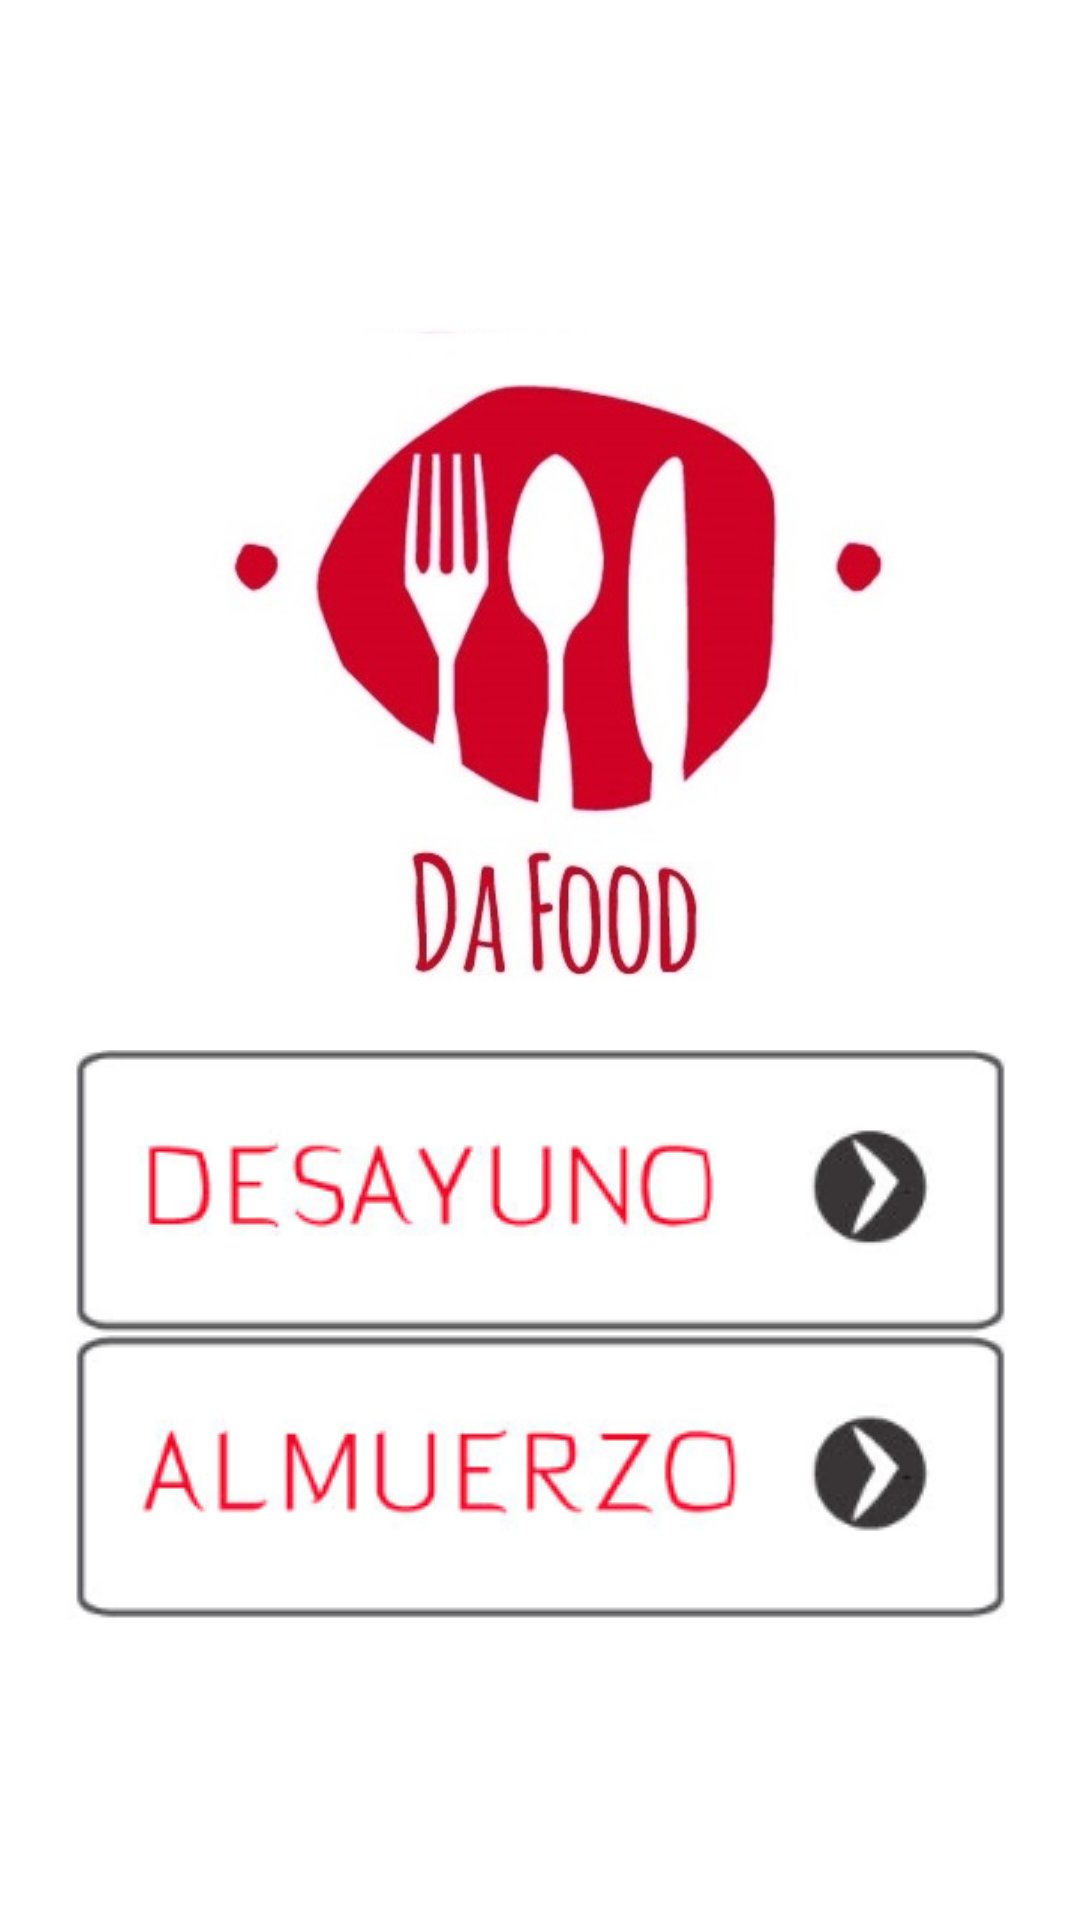

This screen was rendered from an Android layout file. Write that file and the resources it references.
<!-- AndroidManifest.xml: application theme AppTheme -->
<!-- res/layout/activity_main.xml -->
<?xml version="1.0" encoding="utf-8"?>
<LinearLayout xmlns:android="http://schemas.android.com/apk/res/android"
    xmlns:tools="http://schemas.android.com/tools"
    android:id="@+id/activity_main"
    android:layout_width="match_parent"
    android:layout_height="match_parent"
    tools:context="comp.dafood.MainActivity"
    android:orientation="vertical"
    android:gravity="center"
    android:background="#fff">

    <ImageView
        android:layout_width="match_parent"
        android:layout_height="250dp"
        android:src="@drawable/logofinal"/>
    <ImageButton
        android:id="@+id/desayuno"
        android:layout_width="320dp"
        android:layout_height="95dp"
        android:src="@drawable/btn_desayuno"/>
    <ImageButton
        android:id="@+id/almuerzo"
        android:layout_width="320dp"
        android:layout_height="95dp"
        android:src="@drawable/btn_almuerzo"/>
</LinearLayout>
<!-- resources referenced by this layout -->
<resources>
  <!-- drawable btn_almuerzo: png bitmap (drawable, 15967 bytes) -->
  <!-- drawable btn_desayuno: png bitmap (drawable, 15356 bytes) -->
  <!-- drawable logofinal: jpg bitmap (drawable, 28776 bytes) -->
  <style name="AppTheme" parent="Theme.AppCompat.Light.DarkActionBar">
          
          <item name="colorPrimary">#CE0024</item>
          <item name="colorPrimaryDark">#CE0024</item>
          <item name="colorAccent">#CE0024</item>
      </style>
</resources>
